Run: headless pygame with SDL's dummy video driver; simulated clock (each Clock.tick advances the game by its frame time, no real sleeping); random seed 0; keys injected as events and as key.get_pressed() state; no mouse input.
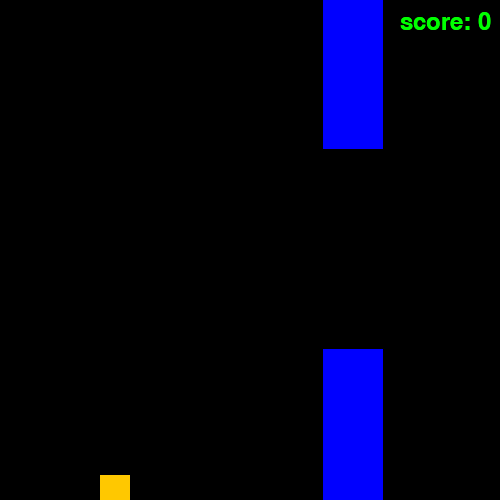
Frame 1 of 2 · flips 1–60 · no input
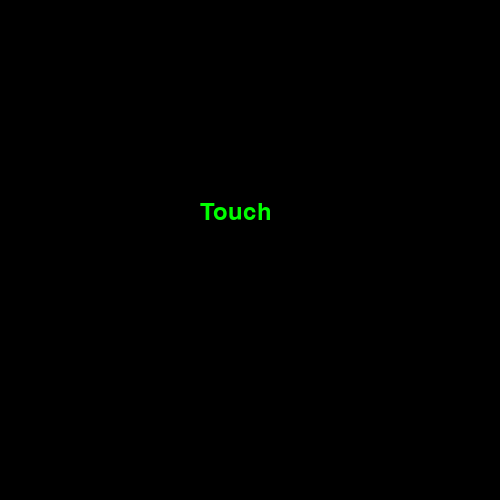
Frame 2 of 2 · flips 61–180 · tapped SPACE, RETURN · held RIGHT (→), D (game ended)

The pygame program that drew these frames:


import pygame
import random,sys
import math
from pygame.locals import*

#---------------defining some colors--------------------------------------

BLACK = (0 , 0 , 0)
WHITE = (255 , 255 , 255)
RED = (255 , 0 , 0)
BLUE =(0,0,255)
GREEN = (0 , 255 , 0)


# --------------class,function written here-------------------------------


    
class Block :

    change_y = 0
    change_x = 0
    def __init__(self,color,x,y,height):
        self.x = x
        self.y = y
        self.color = color
        self.height = height
        self.rect = pygame.Rect(int(self.x),int(self.y),30,self.height)

    def update(self):
        self.rect.y += self.change_y
        self.gravity()
        
    def gravity(self):
        if self.change_y == 0:
            
            self.change_y =8
        else:
            self.change_y +=.45
            
        if self.rect.y >= screen_height - self.rect.height and self.change_y >= 0:
            self.change_y = 0
            self.rect.y = screen_height - self.rect.height
        

    def force(self):

        self.change_y =-8

    def change_pos(self,x):
        self.change_x = x
        self.rect.x +=self.change_x
    

class wall :
    score = 0
    def __init__(self,color,x,y,height):
        self.x = x
        self.y = y
        self.color = color
        self.height = height
        self.rect = pygame.Rect(int(self.x),int(self.y),60,self.height)
        
    def update(self):
        self.rect.x -= 3
        if(self.rect.x < -60) :
            self.rect.x = screen_width
            self.score = self.score + 1
        message = 'score: %d' % self.score
        text = font.render(message, 1, GREEN)
        screen.blit(text, (400, 10))

            
def collide(player,wall):

    if player.rect.colliderect(wall.rect):
        text_1=font.render("Touch", True, GREEN)
        screen.blit(text_1, [200, 200])
        pygame.quit()
        sys.exit()
       
        
#-------------------------------- pygame initilize----------------------------
pygame.init()
screen_width = 500
screen_height = 500
step = 200
screen = pygame.display.set_mode([screen_width, screen_height])


wall_list = []
top_wall = []
player = Block(RED ,100,100, 25)
wall_pos = (screen_width)       
block_height = random.randint(100,200)        
Wall = wall(BLUE,wall_pos,0,block_height)
Wall_bott = wall(BLUE,wall_pos,block_height + 200,screen_height)
wall_list.append(Wall)
wall_list.append(Wall_bott)

clock = pygame.time.Clock()
font = pygame.font.Font(None, 36)
while True:
        
        
        for event in pygame.event.get():
            if event.type == pygame.QUIT:
                pygame.quit()
                sys.exit()
            
                
            elif event.type == pygame.KEYDOWN:
               
                if event.key == pygame.K_UP:
                    player.force()
                if event.key == pygame.K_RIGHT:
                    player.change_pos(4)
                if event.key == pygame.K_LEFT:
                    player.change_pos(-4)
                
            elif event.type == pygame.KEYUP:
                
                if event.key == pygame.K_RIGHT:
                    player.change_pos(0)

                if event.key == pygame.K_LEFT:

                    player.change_pos(0)
                     
           
        screen.fill(BLACK)
        

        for wall in wall_list:
            collide(player,wall)
        for wall in wall_list:
            pygame.draw.rect(screen,(0,0,255),wall.rect)
            
        pygame.draw.rect(screen, (255, 200, 0), player.rect)
        player.update()
        for wall in wall_list:
            wall.update()
        clock.tick(100)
        pygame.display.flip()
pygame.quit()     
